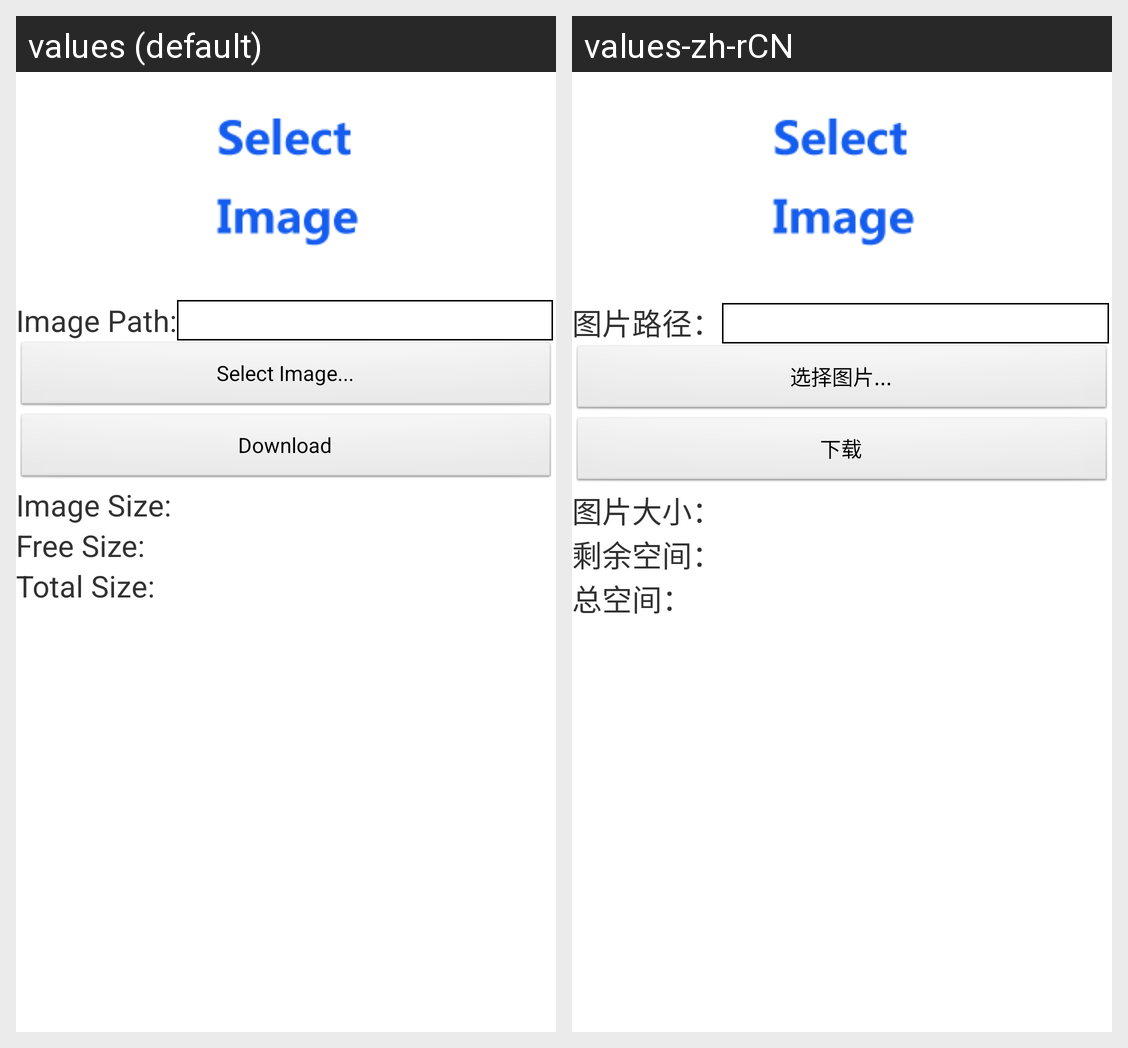

Translations of the strings shown on this Android screen, per locale in the grid:
Android screen res/layout/activity_image_download.xml rendered under 2 locales, left to right: values (default), values-zh-rCN. Device: Nexus 5 (rendered at 1080×1920; each locale shown at half size, 540×960, under a caption strip naming it); theme AppTheme.
Strings drawn on this screen, with the default value and each locale's value (text and hints the layout hard-codes, and strings that could not be matched under every locale, appear in the picture but are not listed):

activity_downloadnv_image
  values: Image Path:
  values-zh-rCN: 图片路径：

activity_downloadnv_btnselectimage
  values: Select Image...
  values-zh-rCN: 选择图片...

activity_downloadnv_download
  values: Download
  values-zh-rCN: 下载

activity_downloadnv_imagesize
  values: Image Size:
  values-zh-rCN: 图片大小：

activity_downloadnv_freesize
  values: Free Size:
  values-zh-rCN: 剩余空间：

activity_downloadnv_totalsize
  values: Total Size:
  values-zh-rCN: 总空间：
